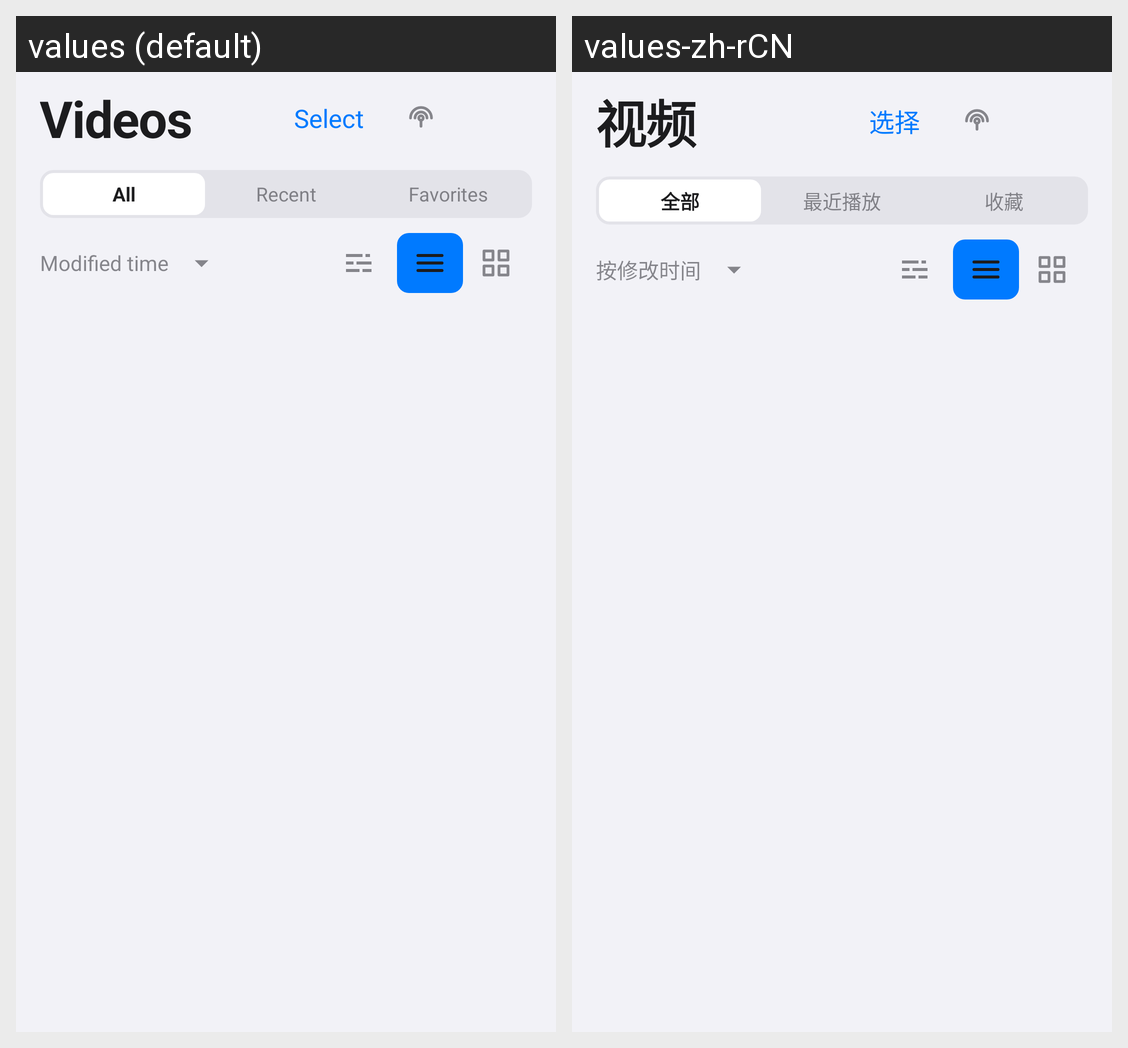

Strings drawn on this Android screen and how each of the app's shown locales translates them:
Android screen res/layout/fragment_home.xml rendered under 2 locales, left to right: values (default), values-zh-rCN. Device: Nexus 5 (rendered at 1080×1920; each locale shown at half size, 540×960, under a caption strip naming it); theme Theme.OpenVideo.
Strings drawn on this screen, with the default value and each locale's value (text and hints the layout hard-codes, and strings that could not be matched under every locale, appear in the picture but are not listed):

home_title_video
  values: Videos
  values-zh-rCN: 视频

action_select
  values: Select
  values-zh-rCN: 选择

home_filter_all
  values: All
  values-zh-rCN: 全部

home_filter_recent
  values: Recent
  values-zh-rCN: 最近播放

home_filter_favorite
  values: Favorites
  values-zh-rCN: 收藏

home_sort_by_modified
  values: Modified time
  values-zh-rCN: 按修改时间
